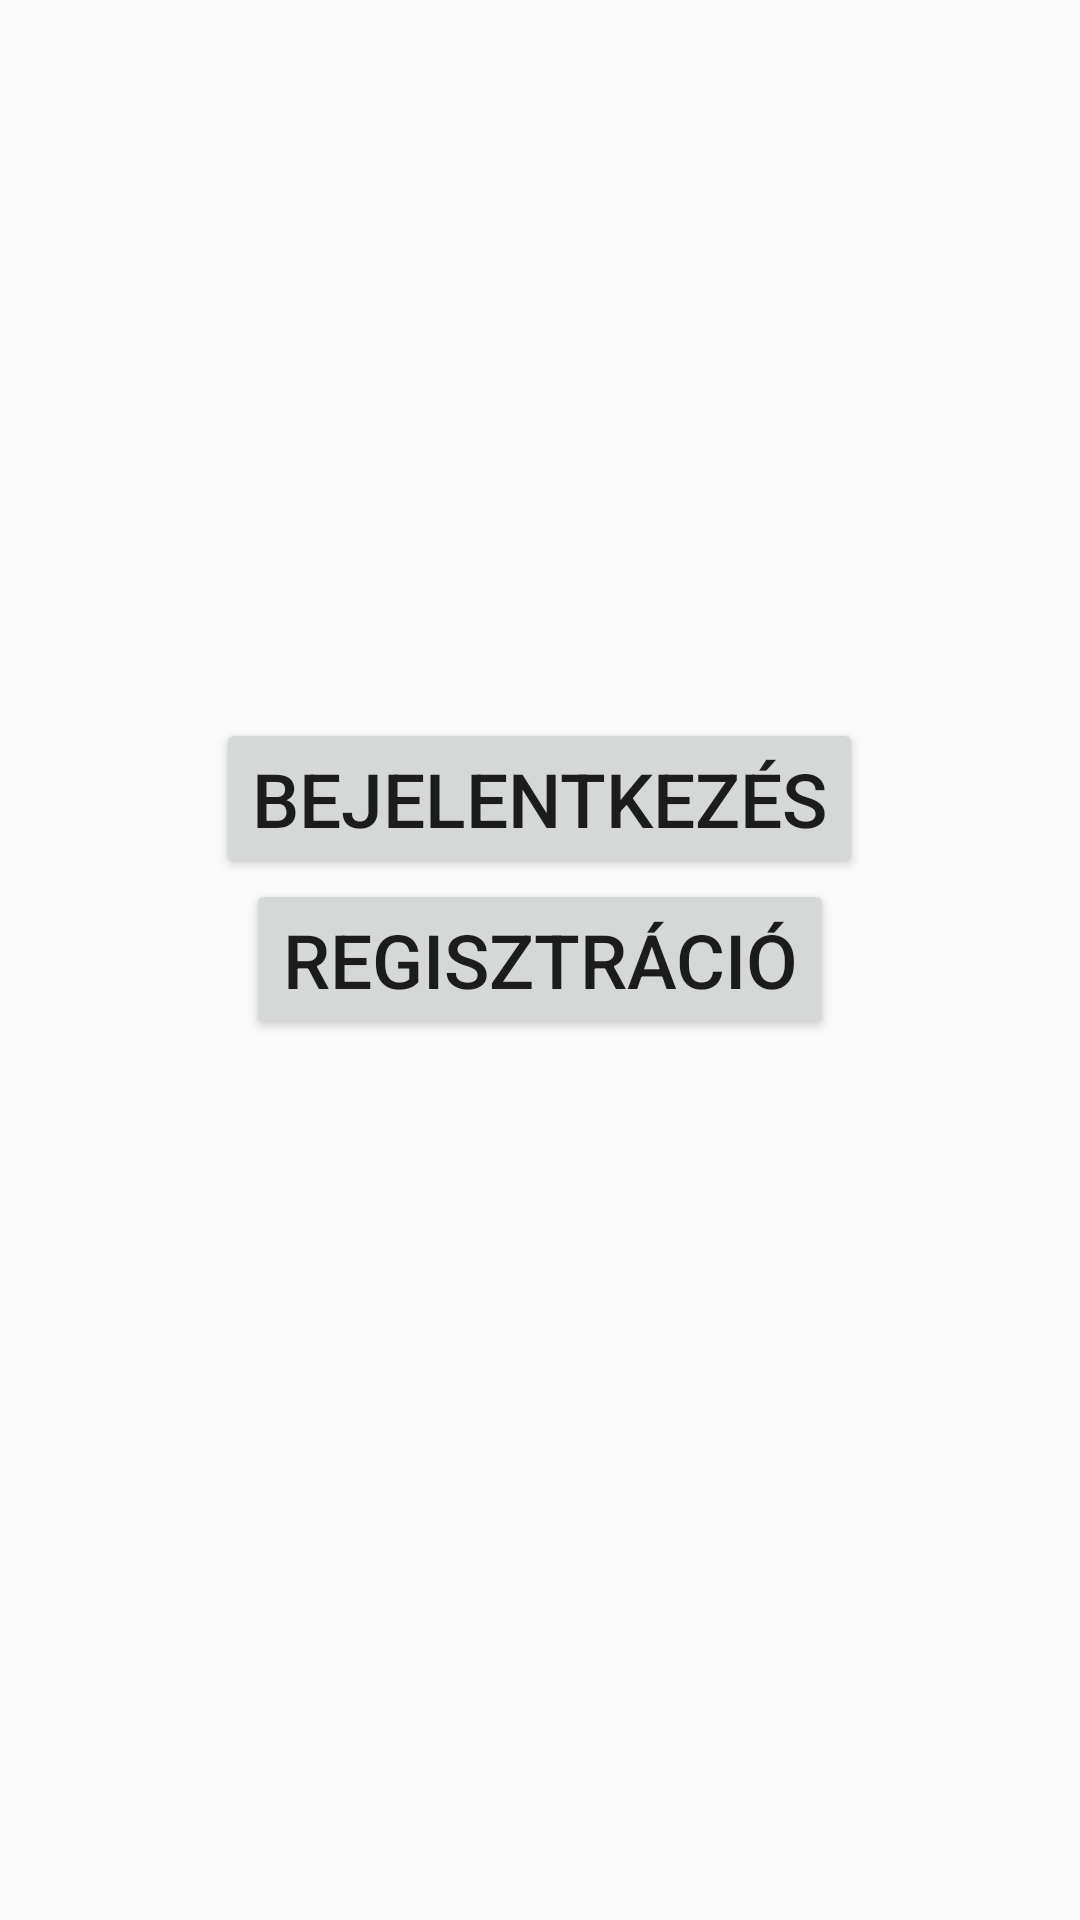

Here is an Android app screen rendered from its layout file. Give the layout XML and the strings, colors and styles it references.
<!-- AndroidManifest.xml: application theme AppTheme -->
<!-- res/layout/activity_main.xml -->
<?xml version="1.0" encoding="utf-8"?>
<RelativeLayout
    xmlns:android="http://schemas.android.com/apk/res/android"
    xmlns:tools="http://schemas.android.com/tools"
    xmlns:app="http://schemas.android.com/apk/res-auto"
    android:layout_width="match_parent"
    android:layout_height="match_parent"
    tools:context=".MainActivity"
    android:orientation="vertical"
    >

    <Button
        android:layout_width="wrap_content"
        android:layout_height="wrap_content"
        android:text="Bejelentkezés"
        android:layout_centerInParent="true"
        android:textSize="25sp"
        android:layout_above="@+id/RegisztracioBut"
        android:visibility="visible"
        android:id="@+id/BejelentkezesBut">

    </Button>

    <Button
        android:id="@+id/RegisztracioBut"
        android:layout_width="wrap_content"
        android:layout_height="wrap_content"
        android:layout_centerInParent="true"
        android:text="Regisztráció"
        android:textSize="25sp"
        android:visibility="visible">

    </Button>
    <ProgressBar
        android:layout_width="match_parent"
        android:layout_height="match_parent"
        android:visibility="gone"
        android:id="@+id/progressMain"

        >

    </ProgressBar>



</RelativeLayout>
<!-- resources referenced by this layout -->
<resources>
  <style name="AppTheme" parent="Theme.AppCompat.Light.NoActionBar">
          
          <item name="colorPrimary">@color/colorPrimary</item>
          <item name="colorPrimaryDark">@color/colorPrimaryDark</item>
          <item name="colorAccent">@color/colorAccent</item>
  
      </style>
  <color name="colorPrimary">#84F1F7</color>
  <color name="colorPrimaryDark">#00574B</color>
  <color name="colorAccent">#D81B60</color>
</resources>
